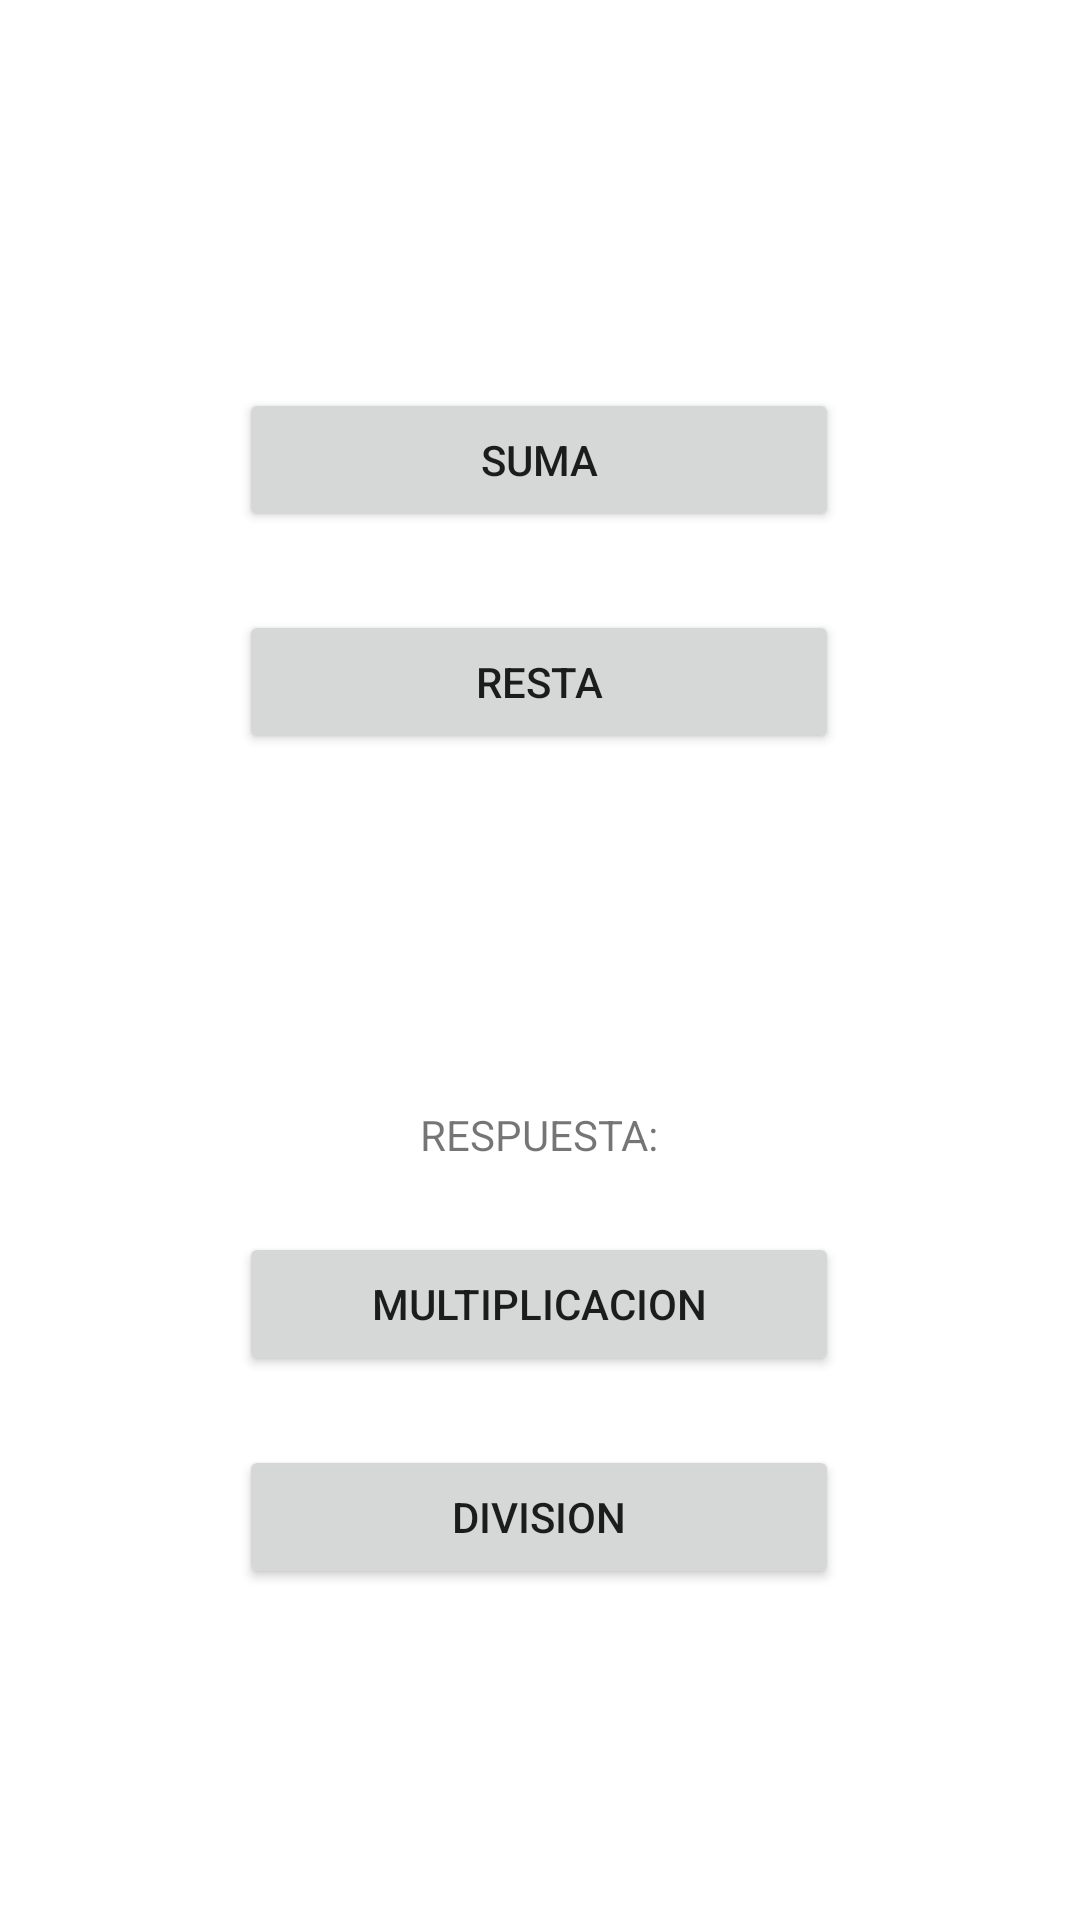

Here is an Android app screen rendered from its layout file. Give the layout XML and the strings, colors and styles it references.
<!-- AndroidManifest.xml: application theme Theme.IntentsyBundle -->
<!-- res/layout/activity_main.xml -->
<?xml version="1.0" encoding="utf-8"?>
<androidx.constraintlayout.widget.ConstraintLayout xmlns:android="http://schemas.android.com/apk/res/android"
    xmlns:app="http://schemas.android.com/apk/res-auto"
    xmlns:tools="http://schemas.android.com/tools"
    android:layout_width="match_parent"
    android:layout_height="match_parent"
    tools:context=".MainActivity">

    <androidx.constraintlayout.widget.ConstraintLayout
        android:layout_width="260dp"
        android:layout_height="635dp"
        app:layout_constraintBottom_toBottomOf="parent"
        app:layout_constraintEnd_toEndOf="parent"
        app:layout_constraintHorizontal_bias="0.496"
        app:layout_constraintStart_toStartOf="parent"
        app:layout_constraintTop_toTopOf="parent">

        <TextView
            android:id="@+id/answer"
            android:layout_width="wrap_content"
            android:layout_height="wrap_content"
            android:textSize="50dp"
            app:layout_constraintBottom_toBottomOf="parent"
            app:layout_constraintEnd_toEndOf="parent"
            app:layout_constraintStart_toStartOf="parent"
            app:layout_constraintTop_toTopOf="parent" />

        <Button
            android:id="@+id/suma"
            android:layout_width="200sp"
            android:layout_height="wrap_content"
            android:text="Suma"
            app:layout_constraintBottom_toBottomOf="parent"
            app:layout_constraintEnd_toEndOf="parent"
            app:layout_constraintStart_toStartOf="parent"
            app:layout_constraintTop_toTopOf="parent"
            app:layout_constraintVertical_bias="0.216" />

        <Button
            android:id="@+id/resta"
            android:layout_width="200sp"
            android:layout_height="wrap_content"
            android:text="Resta"
            app:layout_constraintBottom_toBottomOf="parent"
            app:layout_constraintEnd_toEndOf="parent"
            app:layout_constraintStart_toStartOf="parent"
            app:layout_constraintTop_toTopOf="parent"
            app:layout_constraintVertical_bias="0.342" />

        <Button
            android:id="@+id/multiplicacion"
            android:layout_width="200sp"
            android:layout_height="wrap_content"
            android:text="Multiplicacion"
            app:layout_constraintBottom_toBottomOf="parent"
            app:layout_constraintEnd_toEndOf="parent"
            app:layout_constraintStart_toStartOf="parent"
            app:layout_constraintTop_toTopOf="parent"
            app:layout_constraintVertical_bias="0.695" />

        <Button
            android:id="@+id/division"
            android:layout_width="200sp"
            android:layout_height="wrap_content"
            android:text="Division"
            app:layout_constraintBottom_toBottomOf="parent"
            app:layout_constraintEnd_toEndOf="parent"
            app:layout_constraintStart_toStartOf="parent"
            app:layout_constraintTop_toTopOf="parent"
            app:layout_constraintVertical_bias="0.816" />

        <TextView
            android:id="@+id/textView2"
            android:layout_width="wrap_content"
            android:layout_height="wrap_content"
            android:text="RESPUESTA:"
            app:layout_constraintBottom_toBottomOf="parent"
            app:layout_constraintEnd_toEndOf="parent"
            app:layout_constraintStart_toStartOf="parent"
            app:layout_constraintTop_toTopOf="parent"
            app:layout_constraintVertical_bias="0.594" />


    </androidx.constraintlayout.widget.ConstraintLayout>


</androidx.constraintlayout.widget.ConstraintLayout>
<!-- resources referenced by this layout -->
<resources>
  <style name="Theme.IntentsyBundle" parent="Theme.MaterialComponents.DayNight.DarkActionBar">
          
          <item name="colorPrimary">@color/purple_500</item>
          <item name="colorPrimaryVariant">@color/purple_700</item>
          <item name="colorOnPrimary">@color/white</item>
          
          <item name="colorSecondary">@color/teal_200</item>
          <item name="colorSecondaryVariant">@color/teal_700</item>
          <item name="colorOnSecondary">@color/black</item>
          
          <item name="android:statusBarColor" tools:targetApi="l">?attr/colorPrimaryVariant</item>
          
      </style>
  <!-- not gathered from this repository: default colours our renderer supplied (Android Studio template values) -->
  <color name="purple_500">#FF6200EE</color>
  <color name="purple_700">#FF3700B3</color>
  <color name="teal_200">#FF03DAC5</color>
  <color name="teal_700">#FF018786</color>
  <color name="black">#FF000000</color>
  <color name="white">#FFFFFFFF</color>
</resources>
